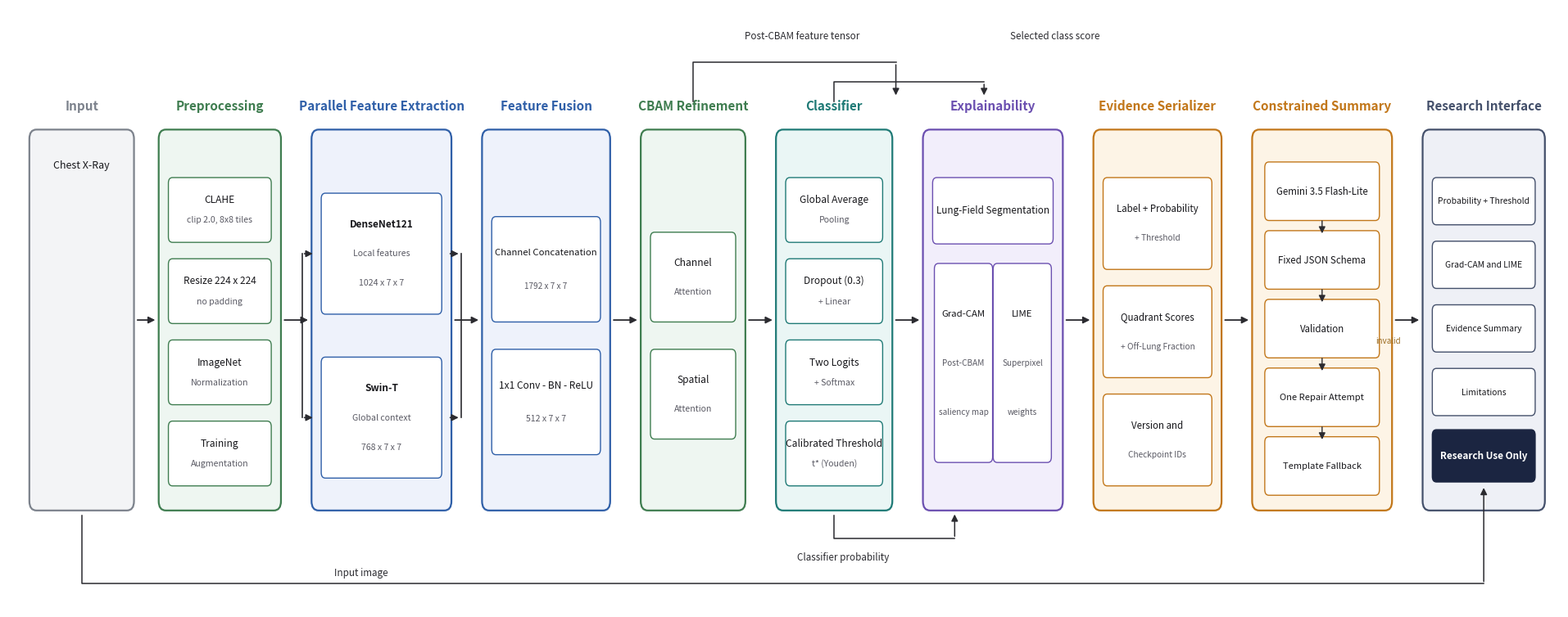

Reproduce this figure in Python. (Note: this script raises an exception after producing the figure.)
"""
System architecture figure.

Same left-to-right stage layout as the original diagram, corrected to match
the implementation: CLAHE and a direct resize in preprocessing, concatenation
before projection in fusion, a two-logit softmax head at a calibrated
threshold, explanations confined to segmented lung fields, and Gemini 3.5
Flash-Lite as the summarizer.
"""
from __future__ import annotations
import warnings; warnings.filterwarnings("ignore")
import matplotlib; matplotlib.use("Agg")
import matplotlib.pyplot as plt
from matplotlib.patches import FancyBboxPatch, FancyArrowPatch
import matplotlib.image as mpimg

C = {"grey":("#7c828c","#f3f4f6"), "green":("#3f7d50","#eef6f1"),
     "blue":("#2f5fa8","#eef2fb"), "teal":("#1f7a76","#eaf6f5"),
     "purple":("#6b4fb0","#f2eefb"), "orange":("#c2771a","#fdf4e6"),
     "slate":("#44506b","#eef0f6")}

fig, ax = plt.subplots(figsize=(19.0, 7.4))
ax.set_xlim(0, 190); ax.set_ylim(0, 74); ax.axis("off")
fig.patch.set_facecolor("white")

TOP, BOT = 58.0, 10.0           # every group box spans this band
MID = (TOP + BOT) / 2
stages = []                     # (x0, x1) per stage, for the flow arrows


def group(x0, w, title, colour):
    edge, face = C[colour]
    ax.add_patch(FancyBboxPatch((x0, BOT), w, TOP - BOT,
                                boxstyle="round,pad=0.4,rounding_size=1.2",
                                ec=edge, fc=face, lw=1.6, zorder=1))
    ax.text(x0 + w / 2, TOP + 3.4, title, ha="center", va="center",
            fontsize=11, color=edge, fontweight="bold", zorder=3)
    stages.append((x0, x0 + w))
    return x0 + w / 2


def sub(cx, w, ytop, h, lines, colour, fs=8.6, bold0=False):
    edge, _ = C[colour]
    ax.add_patch(FancyBboxPatch((cx - w / 2, ytop - h), w, h,
                                boxstyle="round,pad=0.25,rounding_size=0.7",
                                ec=edge, fc="white", lw=1.0, zorder=2))
    n = len(lines)
    for i, t in enumerate(lines):
        ax.text(cx, ytop - h / (n + 1) * (i + 1), t, ha="center", va="center",
                fontsize=fs if i == 0 else fs - 1.0,
                color="#17171b" if i == 0 else "#5a5a64",
                fontweight="bold" if (bold0 and i == 0) else "normal", zorder=3)


def arrow(x1, y1, x2, y2, lw=1.3):
    ax.add_patch(FancyArrowPatch((x1, y1), (x2, y2), arrowstyle="-|>",
                                 mutation_scale=12, lw=lw, color="#2b2b30", zorder=4))


def stack(cx, w, items, colour, top=52.0, bottom=13.0, fs=8.6, bold0=False):
    """Evenly distribute sub-boxes down the group box."""
    n = len(items)
    gap = 2.6
    h = (top - bottom - gap * (n - 1)) / n
    for i, lines in enumerate(items):
        sub(cx, w, top - i * (h + gap), h, lines, colour, fs=fs, bold0=bold0)


# 1 Input
cx = group(2, 17, "Input", "grey")
ax.text(cx, 53.5, "Chest X-Ray", ha="center", fontsize=9, color="#17171b")
try:
    ax.imshow(mpimg.imread("sample_images/sample_pneumonia_person100_bacteria_478.jpeg"),
              extent=[cx - 6.6, cx + 6.6, 24, 50], aspect="auto", zorder=2, cmap="gray")
except Exception:
    pass

# 2 Preprocessing
cx = group(24, 20, "Preprocessing", "green")
stack(cx, 17, [["CLAHE", "clip 2.0, 8x8 tiles"], ["Resize 224 x 224", "no padding"],
               ["ImageNet", "Normalization"], ["Training", "Augmentation"]], "green")

# 3 Parallel feature extraction
cx3 = group(50, 23, "Parallel Feature Extraction", "blue")
sub(cx3, 20, 50.0, 15.0, ["DenseNet121", "Local features", "1024 x 7 x 7"], "blue", bold0=True)
sub(cx3, 20, 29.0, 15.0, ["Swin-T", "Global context", "768 x 7 x 7"], "blue", bold0=True)

# 4 Feature fusion
cx = group(79, 21, "Feature Fusion", "blue")
sub(cx, 18, 47.0, 13.0, ["Channel Concatenation", "1792 x 7 x 7"], "blue", fs=8.2)
sub(cx, 18, 30.0, 13.0, ["1x1 Conv - BN - ReLU", "512 x 7 x 7"], "blue")

# 5 CBAM
cx5 = group(106, 17, "CBAM Refinement", "green")
sub(cx5, 14, 45.0, 11.0, ["Channel", "Attention"], "green")
sub(cx5, 14, 30.0, 11.0, ["Spatial", "Attention"], "green")

# 6 Classifier
cx6 = group(129, 19, "Classifier", "teal")
stack(cx6, 16, [["Global Average", "Pooling"], ["Dropout (0.3)", "+ Linear"],
                ["Two Logits", "+ Softmax"], ["Calibrated Threshold", "t* (Youden)"]], "teal")

# 7 Explainability
cx7 = group(154, 23, "Explainability", "purple")
sub(cx7, 20, 52.0, 8.0, ["Lung-Field Segmentation"], "purple", fs=8.4)
sub(cx7 - 5.0, 9.4, 41.0, 25.0, ["Grad-CAM", "Post-CBAM", "saliency map"], "purple", fs=8.2)
sub(cx7 + 5.0, 9.4, 41.0, 25.0, ["LIME", "Superpixel", "weights"], "purple", fs=8.2)

# 8 Evidence serializer
cx = group(183, 21, "Evidence Serializer", "orange")
stack(cx, 18, [["Label + Probability", "+ Threshold"],
               ["Quadrant Scores", "+ Off-Lung Fraction"],
               ["Version and", "Checkpoint IDs"]], "orange", fs=8.3)

# 9 Constrained summary
cx9 = group(210, 23, "Constrained Summary", "orange")
sub(cx9, 19, 54.0, 7.0, ["Gemini 3.5 Flash-Lite"], "orange", fs=8.3)
sub(cx9, 19, 45.2, 7.0, ["Fixed JSON Schema"], "orange", fs=8.3)
sub(cx9, 19, 36.4, 7.0, ["Validation"], "orange", fs=8.3)
sub(cx9, 19, 27.6, 7.0, ["One Repair Attempt"], "orange", fs=8.0)
sub(cx9, 19, 18.8, 7.0, ["Template Fallback"], "orange", fs=8.0)
for _y in (47.0, 38.2, 29.4, 20.6):
    arrow(cx9, _y, cx9, _y - 2.2, lw=1.0)
ax.text(cx9 + 11.2, 31.0, "invalid", ha="center", fontsize=7.0, color="#9a6a1e")

# 10 Interface
cx10 = group(239, 20, "Research Interface", "slate")
stack(cx10, 17, [["Probability + Threshold"], ["Grad-CAM and LIME"],
                 ["Evidence Summary"], ["Limitations"]], "slate", top=52.0, bottom=22.0, fs=7.4)
ax.add_patch(FancyBboxPatch((cx10 - 8.5, 13.5), 17, 6.2,
                            boxstyle="round,pad=0.25,rounding_size=0.7",
                            ec="#1b2541", fc="#1b2541", lw=1.0, zorder=2))
ax.text(cx10, 16.6, "Research Use Only", ha="center", va="center",
        fontsize=8.4, color="white", fontweight="bold", zorder=3)

ax.set_xlim(-2, 262)

# flow arrows between consecutive stages
for (_, a), (b, _) in zip(stages, stages[1:]):
    arrow(a + 0.6, MID, b - 0.6, MID)
# branch into, and merge out of, the two backbones
x_in, x_out = stages[2][0] - 0.6, stages[2][1] + 0.6
for y in (42.5, 21.5):
    ax.plot([x_in - 1.4, x_in - 1.4], [MID, y], color="#2b2b30", lw=1.2, zorder=3)
    arrow(x_in - 1.4, y, x_in + 0.8, y, lw=1.2)
    ax.plot([x_out + 1.4, x_out + 1.4], [y, MID], color="#2b2b30", lw=1.2, zorder=3)
    arrow(x_out - 0.8, y, x_out + 1.4, y, lw=1.2)

# annotation routes
ax.text(133, 70.0, "Post-CBAM feature tensor", ha="center", fontsize=8.4, color="#2b2b30")
ax.plot([cx5, cx5, 149], [62.0, 67.0, 67.0], color="#2b2b30", lw=1.1, zorder=3)
arrow(149, 67.0, 149, 62.5, lw=1.1)
ax.text(176, 70.0, "Selected class score", ha="center", fontsize=8.4, color="#2b2b30")
ax.plot([cx6, cx6, 164], [62.0, 64.5, 64.5], color="#2b2b30", lw=1.1, zorder=3)
arrow(164, 64.5, 164, 62.5, lw=1.1)
ax.text(140, 3.2, "Classifier probability", ha="center", fontsize=8.4, color="#2b2b30")
ax.plot([cx6, cx6, 159], [9.0, 6.0, 6.0], color="#2b2b30", lw=1.1, zorder=3)
arrow(159, 6.0, 159, 9.4, lw=1.1)
ax.text(58, 1.2, "Input image", ha="center", fontsize=8.4, color="#2b2b30")
ax.plot([10.5, 10.5, cx10], [9.0, 0.2, 0.2], color="#2b2b30", lw=1.1, zorder=3)
arrow(cx10, 0.2, cx10, 12.8, lw=1.1)
ax.set_ylim(-3, 74)

fig.tight_layout(pad=0.2)
fig.savefig("Rad-Intel paper/architecture.png", dpi=220, bbox_inches="tight", facecolor="white")
print("wrote architecture.png")
